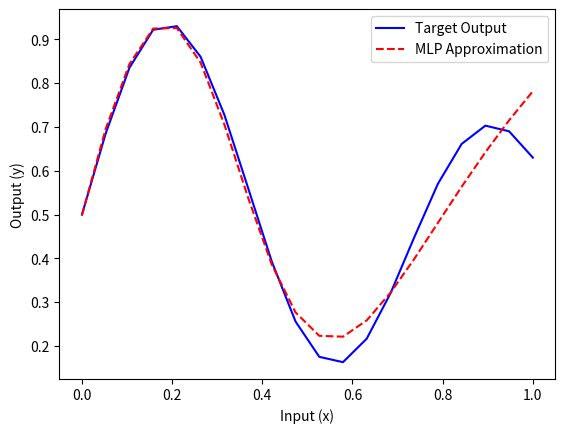

Generate this figure with matplotlib:
import numpy as np
import matplotlib.pyplot as plt

X = np.linspace(0, 1, 20).reshape(-1, 1)  
y_target = ((1 + 0.6 * np.sin(2 * np.pi * X / 0.7)) + 0.3 * np.sin(2 * np.pi * X)) / 2 

input_size = 1     
hidden_size = 6     
output_size = 1     
learning_rate = 0.15

W1 = np.random.randn(input_size, hidden_size)  
b1 = np.zeros((1, hidden_size))                
W2 = np.random.randn(hidden_size, output_size) 
b2 = np.zeros((1, output_size))                


def tanh(x):
    return np.tanh(x)

def tanh_derivative(x):
    return 1 - np.tanh(x)**2

def linear(x):
    return x

def linear_derivative(x):
    return 1

epochs = 8000
for epoch in range(epochs):
 
    hidden_input = X.dot(W1) + b1
    hidden_output = tanh(hidden_input)  

  
    final_input = hidden_output.dot(W2) + b2
    y_pred = linear(final_input)        

    loss = np.mean((y_pred - y_target)**2)

    output_error = (y_pred - y_target) * linear_derivative(final_input)
    W2_gradient = hidden_output.T.dot(output_error) / X.shape[0]
    b2_gradient = np.mean(output_error, axis=0)

    hidden_error = output_error.dot(W2.T) * tanh_derivative(hidden_input)
    W1_gradient = X.T.dot(hidden_error) / X.shape[0]
    b1_gradient = np.mean(hidden_error, axis=0)

    W2 -= learning_rate * W2_gradient
    b2 -= learning_rate * b2_gradient
    W1 -= learning_rate * W1_gradient
    b1 -= learning_rate * b1_gradient

    if epoch % 100 == 0:
        print(f"Epoch {epoch}, Loss: {loss}")
plt.plot(X, y_target, label="Target Output", color="blue")
plt.plot(X, y_pred, label="MLP Approximation", color="red", linestyle="--")
plt.xlabel("Input (x)")
plt.ylabel("Output (y)")
plt.legend()
plt.show()
